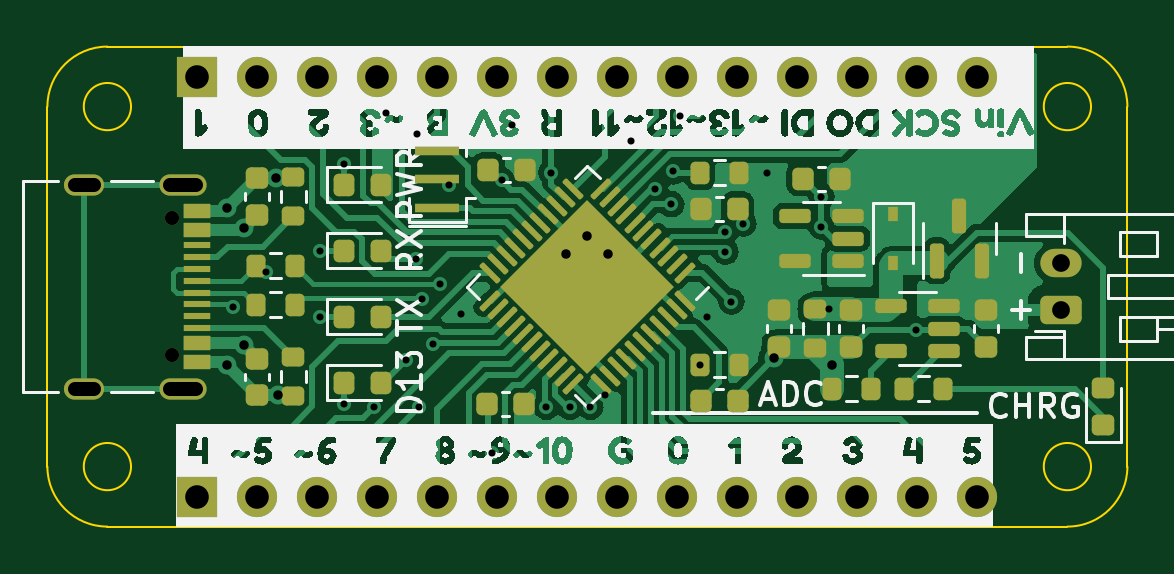
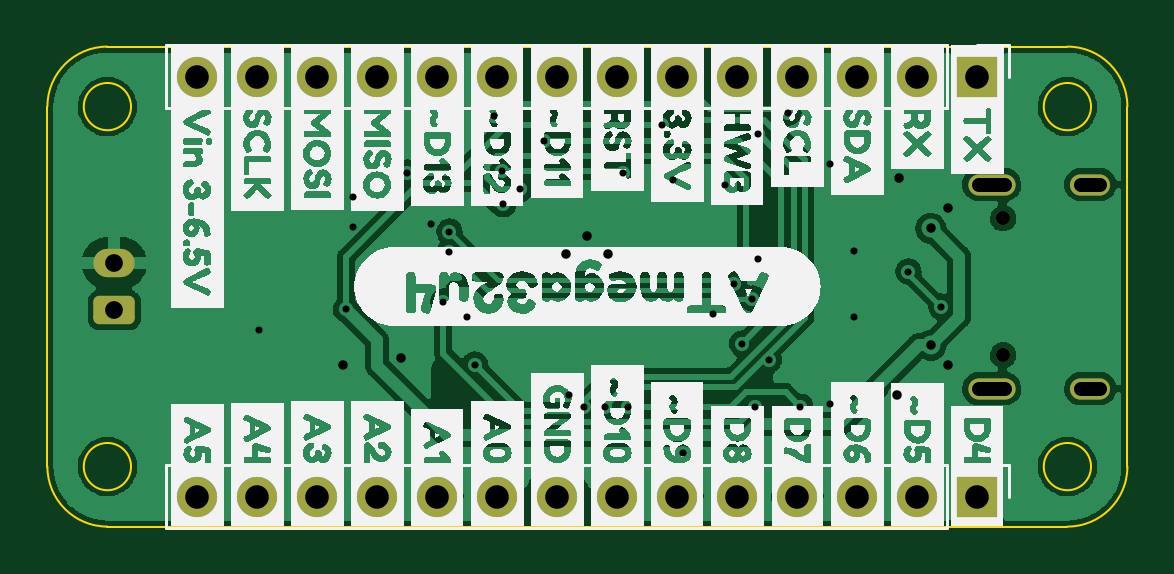
Circuit board: 11 layer files. Board 45.7 x 20.3 mm.
- bottom_copper: atmega32u4-dev-B_Cu.gbl (119524 bytes)
- bottom_mask: atmega32u4-dev-B_Mask.gbs (2291 bytes)
- paste: atmega32u4-dev-B_Paste.gbp (467 bytes)
- bottom_silk: atmega32u4-dev-B_Silkscreen.gbo (113215 bytes)
- outline: atmega32u4-dev-Edge_Cuts.gm1 (1293 bytes)
- top_copper: atmega32u4-dev-F_Cu.gtl (83216 bytes)
- top_mask: atmega32u4-dev-F_Mask.gts (7980 bytes)
- paste: atmega32u4-dev-F_Paste.gtp (6949 bytes)
- top_silk: atmega32u4-dev-F_Silkscreen.gto (71374 bytes)
- drill: atmega32u4-dev-NPTH.drl (380 bytes)
- drill: atmega32u4-dev-PTH.drl (2020 bytes)

=== bottom_copper: atmega32u4-dev-B_Cu.gbl (119524 bytes, source omitted) ===
=== bottom_mask: atmega32u4-dev-B_Mask.gbs (2291 bytes, source withheld) ===
=== paste: atmega32u4-dev-B_Paste.gbp ===
%TF.GenerationSoftware,KiCad,Pcbnew,(6.0.0-0)*%
%TF.CreationDate,2023-05-28T12:50:48+10:00*%
%TF.ProjectId,atmega32u4-dev,61746d65-6761-4333-9275-342d6465762e,v1.0.0*%
%TF.SameCoordinates,Original*%
%TF.FileFunction,Paste,Bot*%
%TF.FilePolarity,Positive*%
%FSLAX46Y46*%
G04 Gerber Fmt 4.6, Leading zero omitted, Abs format (unit mm)*
G04 Created by KiCad (PCBNEW (6.0.0-0)) date 2023-05-28 12:50:48*
%MOMM*%
%LPD*%
G01*
G04 APERTURE LIST*
G04 APERTURE END LIST*
M02*

=== bottom_silk: atmega32u4-dev-B_Silkscreen.gbo (113215 bytes, source omitted) ===
=== outline: atmega32u4-dev-Edge_Cuts.gm1 ===
%TF.GenerationSoftware,KiCad,Pcbnew,(6.0.0-0)*%
%TF.CreationDate,2023-05-28T12:50:49+10:00*%
%TF.ProjectId,atmega32u4-dev,61746d65-6761-4333-9275-342d6465762e,v1.0.0*%
%TF.SameCoordinates,Original*%
%TF.FileFunction,Profile,NP*%
%FSLAX46Y46*%
G04 Gerber Fmt 4.6, Leading zero omitted, Abs format (unit mm)*
G04 Created by KiCad (PCBNEW (6.0.0-0)) date 2023-05-28 12:50:49*
%MOMM*%
%LPD*%
G01*
G04 APERTURE LIST*
%TA.AperFunction,Profile*%
%ADD10C,0.100000*%
%TD*%
G04 APERTURE END LIST*
D10*
X93980000Y-77470000D02*
X134620000Y-77470000D01*
X135620000Y-80010000D02*
G75*
G03*
X135620000Y-80010000I-1000000J0D01*
G01*
X135620000Y-95250000D02*
G75*
G03*
X135620000Y-95250000I-1000000J0D01*
G01*
X134620000Y-97790000D02*
G75*
G03*
X137160000Y-95250000I-1J2540001D01*
G01*
X94980000Y-95250000D02*
G75*
G03*
X94980000Y-95250000I-1000000J0D01*
G01*
X137160000Y-80010000D02*
X137160000Y-95250000D01*
X91440000Y-95250000D02*
X91440000Y-80010000D01*
X137160000Y-80010000D02*
G75*
G03*
X134620000Y-77470000I-2540001J-1D01*
G01*
X93980000Y-77470000D02*
G75*
G03*
X91440000Y-80010000I1J-2540001D01*
G01*
X134620000Y-97790000D02*
X93980000Y-97790000D01*
X91440000Y-95250000D02*
G75*
G03*
X93980000Y-97790000I2540001J1D01*
G01*
X94980000Y-80010000D02*
G75*
G03*
X94980000Y-80010000I-1000000J0D01*
G01*
M02*

=== top_copper: atmega32u4-dev-F_Cu.gtl (83216 bytes, source omitted) ===
=== top_mask: atmega32u4-dev-F_Mask.gts (7980 bytes, source omitted) ===
=== paste: atmega32u4-dev-F_Paste.gtp (6949 bytes, source omitted) ===
=== top_silk: atmega32u4-dev-F_Silkscreen.gto (71374 bytes, source omitted) ===
=== drill: atmega32u4-dev-NPTH.drl ===
M48
; DRILL file {KiCad (6.0.0-0)} date Sunday, 28 May 2023 at 12:50:58 pm
; FORMAT={-:-/ absolute / metric / decimal}
; #@! TF.CreationDate,2023-05-28T12:50:58+10:00
; #@! TF.GenerationSoftware,Kicad,Pcbnew,(6.0.0-0)
; #@! TF.FileFunction,NonPlated,1,2,NPTH
FMAT,2
METRIC
; #@! TA.AperFunction,NonPlated,NPTH,ComponentDrill
T1C0.600
%
G90
G05
T1
X96.7Y-84.74
X96.7Y-90.52
T0
M30

=== drill: atmega32u4-dev-PTH.drl ===
M48
; DRILL file {KiCad (6.0.0-0)} date Sunday, 28 May 2023 at 12:50:58 pm
; FORMAT={-:-/ absolute / metric / decimal}
; #@! TF.CreationDate,2023-05-28T12:50:58+10:00
; #@! TF.GenerationSoftware,Kicad,Pcbnew,(6.0.0-0)
; #@! TF.FileFunction,Plated,1,2,PTH
FMAT,2
METRIC
; #@! TA.AperFunction,Plated,PTH,ViaDrill
T1C0.300
; #@! TA.AperFunction,Plated,PTH,ViaDrill
T2C0.400
; #@! TA.AperFunction,Plated,PTH,ComponentDrill
T3C0.600
; #@! TA.AperFunction,Plated,PTH,ComponentDrill
T4C0.750
; #@! TA.AperFunction,Plated,PTH,ComponentDrill
T5C1.000
%
G90
G05
T1
X99.314Y-88.48
X100.711Y-86.995
X102.997Y-86.106
X102.997Y-88.9
X104.013Y-82.423
X104.013Y-92.583
X105.286Y-92.713
X105.791Y-80.264
X106.619Y-90.739
X107.061Y-86.454
X107.076Y-81.185
X107.188Y-92.71
X107.315Y-88.138
X107.757Y-90.043
X108.077Y-87.538
X108.458Y-83.312
X108.966Y-88.773
X110.25Y-94.669
X110.674Y-83.128
X111.125Y-80.772
X112.565Y-92.717
X112.776Y-82.804
X113.563Y-92.721
X114.427Y-92.721
X115.062Y-92.202
X116.127Y-81.456
X117.173Y-83.518
X117.856Y-84.143
X117.935Y-82.756
X118.237Y-80.424
X119.063Y-90.932
X119.38Y-88.9
X120.142Y-85.3
X120.142Y-86.15
X120.396Y-88.265
X120.904Y-84.963
X121.92Y-82.804
X124.206Y-83.82
X124.206Y-85.09
X124.523Y-88.583
X128.22Y-89.458
T2
X99.047Y-90.945
X99.053Y-84.322
X99.758Y-90.106
X99.765Y-85.16
X101.105Y-83.045
X101.193Y-92.228
X113.411Y-86.233
X114.3Y-85.471
X115.189Y-86.233
X122.192Y-90.67
X124.651Y-90.932
T4
X134.329Y-86.63
X134.329Y-88.63
T5
X97.79Y-78.74
X97.79Y-96.52
X100.33Y-78.74
X100.33Y-96.52
X102.87Y-78.74
X102.87Y-96.52
X105.41Y-78.74
X105.41Y-96.52
X107.95Y-78.74
X107.95Y-96.52
X110.49Y-78.74
X110.49Y-96.52
X113.03Y-78.74
X113.03Y-96.52
X115.57Y-78.74
X115.57Y-96.52
X118.11Y-78.74
X118.11Y-96.52
X120.65Y-78.74
X120.65Y-96.52
X123.19Y-78.74
X123.19Y-96.52
X125.73Y-78.74
X125.73Y-96.52
X128.27Y-78.74
X128.27Y-96.52
X130.81Y-78.74
X130.81Y-96.52
T3
X92.61Y-83.31G85X93.41Y-83.31
G05
X92.61Y-91.95G85X93.41Y-91.95
G05
X96.63Y-83.31G85X97.73Y-83.31
G05
X96.63Y-91.95G85X97.73Y-91.95
G05
T0
M30

